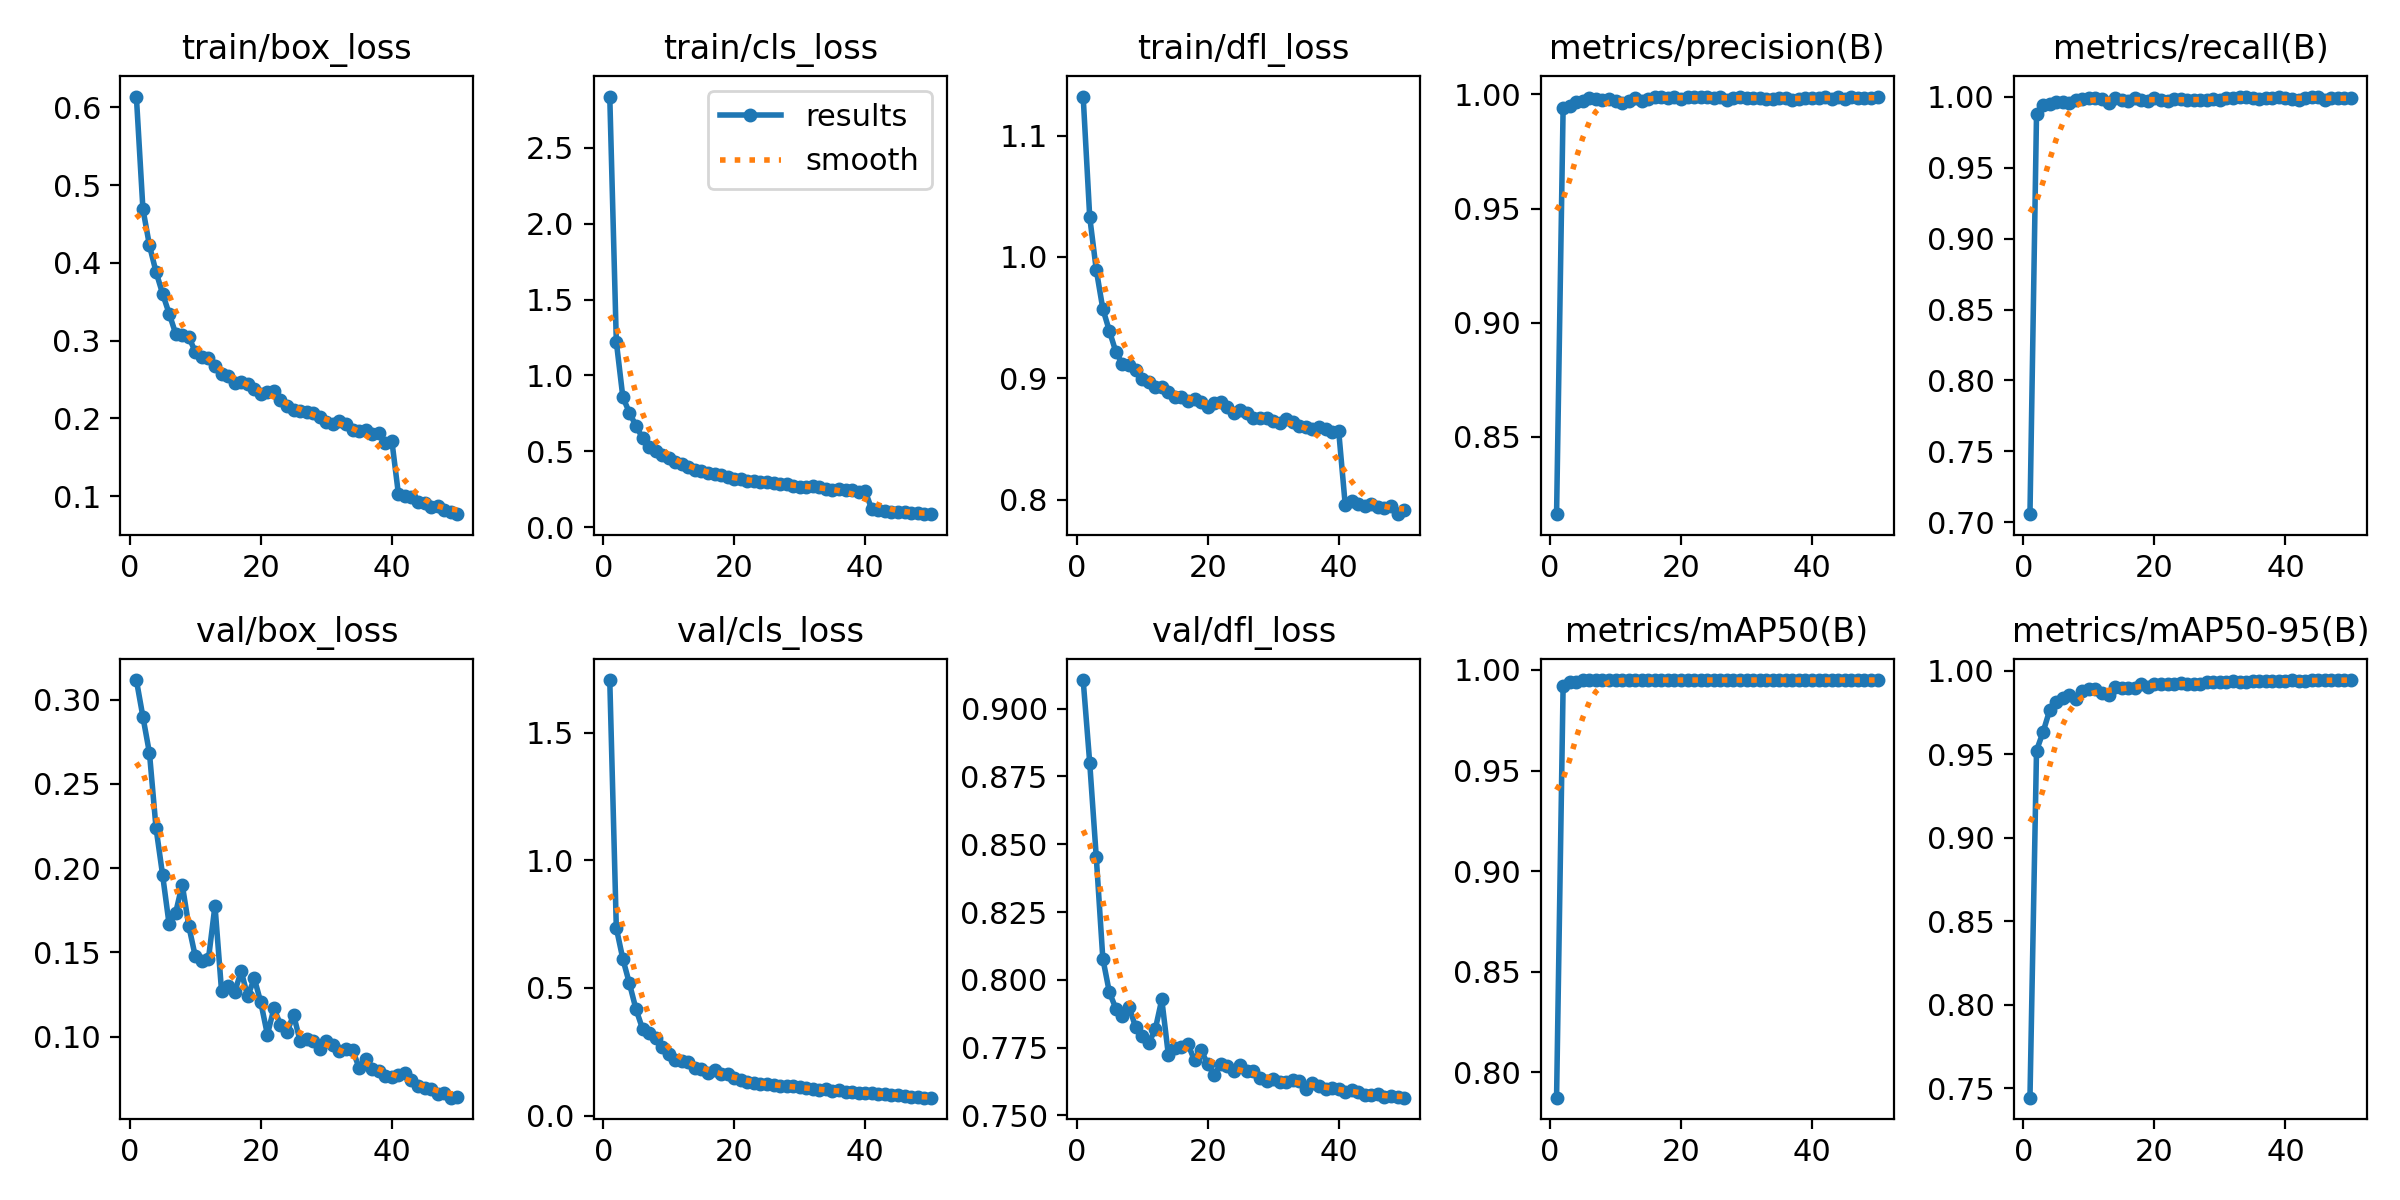

The table this chart was drawn from, first rows:
epoch, time, train/box_loss, train/cls_loss, train/dfl_loss, metrics/precision(B), metrics/recall(B), metrics/mAP50(B), metrics/mAP50-95(B), val/box_loss, val/cls_loss, val/dfl_loss, lr/pg0, lr/pg1, lr/pg2
1, 160.4, 0.6139, 2.839, 1.132, 0.8161, 0.7058, 0.7873, 0.7444, 0.3116, 1.706, 0.9105, 0.0002068, 0.0002068, 0.0002068
2, 312.2, 0.4694, 1.223, 1.033, 0.9942, 0.9875, 0.9923, 0.9523, 0.2898, 0.7347, 0.88, 0.0004069, 0.0004069, 0.0004069
3, 463.7, 0.4224, 0.8552, 0.9894, 0.9951, 0.9942, 0.9943, 0.9634, 0.2683, 0.6128, 0.8453, 0.0005987, 0.0005987, 0.0005987
4, 615.4, 0.3885, 0.7554, 0.9573, 0.9968, 0.995, 0.9942, 0.9764, 0.2239, 0.5174, 0.8079, 0.0005879, 0.0005879, 0.0005879
5, 758.6, 0.3605, 0.6665, 0.939, 0.9972, 0.9963, 0.995, 0.9817, 0.1961, 0.4168, 0.7954, 0.0005755, 0.0005755, 0.0005755
6, 899.5, 0.3349, 0.5891, 0.9216, 0.9984, 0.996, 0.9948, 0.9835, 0.1667, 0.3398, 0.7894, 0.0005631, 0.0005631, 0.0005631
7, 1040, 0.309, 0.5312, 0.9116, 0.9978, 0.9957, 0.995, 0.9855, 0.1736, 0.3234, 0.7865, 0.0005508, 0.0005508, 0.0005508
8, 1180, 0.307, 0.5019, 0.9111, 0.9975, 0.9977, 0.995, 0.9832, 0.1903, 0.3046, 0.7901, 0.0005384, 0.0005384, 0.0005384
9, 1348, 0.3046, 0.4765, 0.9071, 0.998, 0.998, 0.995, 0.9882, 0.1657, 0.269, 0.7826, 0.000526, 0.000526, 0.000526
10, 1503, 0.2857, 0.4527, 0.8994, 0.9973, 0.999, 0.995, 0.9891, 0.1476, 0.2415, 0.7792, 0.0005136, 0.0005136, 0.0005136
11, 1657, 0.2787, 0.4272, 0.897, 0.9964, 0.9992, 0.995, 0.9889, 0.1447, 0.218, 0.7767, 0.0005012, 0.0005012, 0.0005012
12, 1806, 0.277, 0.414, 0.8927, 0.9973, 0.9985, 0.995, 0.9869, 0.1461, 0.2136, 0.7817, 0.0004889, 0.0004889, 0.0004889
13, 1955, 0.2678, 0.3935, 0.8928, 0.9983, 0.9957, 0.995, 0.9854, 0.1778, 0.2079, 0.7928, 0.0004765, 0.0004765, 0.0004765
14, 2104, 0.2565, 0.3771, 0.889, 0.9972, 0.9991, 0.995, 0.9907, 0.1273, 0.1848, 0.7724, 0.0004641, 0.0004641, 0.0004641
15, 2254, 0.2541, 0.3708, 0.8845, 0.9982, 0.9976, 0.995, 0.9899, 0.13, 0.1826, 0.7748, 0.0004518, 0.0004518, 0.0004518
16, 2403, 0.2459, 0.3541, 0.8846, 0.9987, 0.9972, 0.995, 0.9895, 0.1264, 0.1659, 0.7752, 0.0004394, 0.0004394, 0.0004394
17, 2553, 0.2467, 0.3484, 0.8814, 0.9989, 0.9991, 0.995, 0.9896, 0.1389, 0.1768, 0.7763, 0.000427, 0.000427, 0.000427
18, 2704, 0.2447, 0.3414, 0.8833, 0.9982, 0.9976, 0.995, 0.9921, 0.124, 0.1629, 0.7703, 0.0004146, 0.0004146, 0.0004146
19, 2855, 0.2382, 0.3302, 0.8802, 0.9987, 0.9968, 0.995, 0.9902, 0.1347, 0.164, 0.7742, 0.0004022, 0.0004022, 0.0004022
20, 3007, 0.2318, 0.32, 0.8762, 0.9981, 0.9989, 0.995, 0.9919, 0.1204, 0.1459, 0.7689, 0.0003899, 0.0003899, 0.0003899
21, 3158, 0.2334, 0.3201, 0.8799, 0.9987, 0.9977, 0.995, 0.9923, 0.1013, 0.1375, 0.7649, 0.0003775, 0.0003775, 0.0003775
22, 3310, 0.2352, 0.3061, 0.8807, 0.9988, 0.9972, 0.995, 0.992, 0.1168, 0.1324, 0.769, 0.0003651, 0.0003651, 0.0003651
23, 3462, 0.2234, 0.3034, 0.8761, 0.9987, 0.9979, 0.995, 0.9921, 0.1072, 0.1273, 0.7682, 0.0003527, 0.0003527, 0.0003527
24, 3614, 0.2154, 0.296, 0.8718, 0.9986, 0.998, 0.995, 0.9926, 0.1029, 0.1231, 0.7665, 0.0003404, 0.0003404, 0.0003404
25, 3781, 0.2111, 0.2977, 0.8735, 0.9986, 0.9977, 0.995, 0.9922, 0.1131, 0.125, 0.7687, 0.000328, 0.000328, 0.000328
26, 3951, 0.2093, 0.2888, 0.871, 0.9987, 0.9974, 0.995, 0.9922, 0.09744, 0.1196, 0.7664, 0.0003156, 0.0003156, 0.0003156
27, 4122, 0.2086, 0.2851, 0.8672, 0.9974, 0.9979, 0.995, 0.9925, 0.09881, 0.1148, 0.7664, 0.0003033, 0.0003033, 0.0003033
28, 4293, 0.207, 0.2868, 0.8673, 0.9985, 0.9975, 0.995, 0.9935, 0.09734, 0.1138, 0.7637, 0.0002909, 0.0002909, 0.0002909
29, 4454, 0.2021, 0.2732, 0.8674, 0.999, 0.9979, 0.995, 0.9933, 0.09293, 0.1141, 0.7627, 0.0002785, 0.0002785, 0.0002785
30, 4617, 0.195, 0.2646, 0.865, 0.9986, 0.9978, 0.995, 0.9933, 0.09728, 0.1123, 0.7633, 0.0002661, 0.0002661, 0.0002661
31, 4778, 0.1926, 0.2643, 0.8628, 0.9986, 0.9991, 0.995, 0.9936, 0.09512, 0.1066, 0.7623, 0.0002538, 0.0002538, 0.0002538
32, 4944, 0.1968, 0.2725, 0.8666, 0.9986, 0.9991, 0.995, 0.9938, 0.0918, 0.1045, 0.7625, 0.0002414, 0.0002414, 0.0002414
33, 5109, 0.1925, 0.2621, 0.8637, 0.9982, 0.9994, 0.995, 0.9935, 0.09292, 0.09931, 0.7631, 0.000229, 0.000229, 0.000229
34, 5277, 0.1853, 0.2509, 0.8609, 0.998, 0.9995, 0.995, 0.9936, 0.09235, 0.1027, 0.7628, 0.0002166, 0.0002166, 0.0002166
35, 5442, 0.1844, 0.2437, 0.8597, 0.9982, 0.9991, 0.995, 0.9939, 0.0816, 0.09527, 0.7599, 0.0002043, 0.0002043, 0.0002043
36, 5607, 0.1848, 0.2495, 0.8581, 0.9985, 0.9983, 0.995, 0.9938, 0.08691, 0.1008, 0.7621, 0.0001919, 0.0001919, 0.0001919
37, 5762, 0.18, 0.2452, 0.8597, 0.9974, 0.9992, 0.995, 0.994, 0.08095, 0.09128, 0.761, 0.0001795, 0.0001795, 0.0001795
38, 5916, 0.1809, 0.2467, 0.8583, 0.9981, 0.9986, 0.995, 0.9938, 0.0799, 0.09138, 0.7599, 0.0001671, 0.0001671, 0.0001671
39, 6063, 0.1688, 0.2314, 0.8559, 0.9983, 0.9994, 0.995, 0.994, 0.07656, 0.08661, 0.7601, 0.0001547, 0.0001547, 0.0001547
40, 6211, 0.1712, 0.2376, 0.857, 0.9982, 0.9989, 0.995, 0.9941, 0.07637, 0.08669, 0.7597, 0.0001424, 0.0001424, 0.0001424
41, 6356, 0.103, 0.1161, 0.796, 0.9985, 0.9983, 0.995, 0.9943, 0.07759, 0.08988, 0.7586, 0.00013, 0.00013, 0.00013
42, 6501, 0.09985, 0.112, 0.7991, 0.9988, 0.9976, 0.995, 0.9941, 0.0784, 0.08577, 0.7594, 0.0001176, 0.0001176, 0.0001176
43, 6646, 0.0992, 0.1063, 0.7962, 0.9982, 0.999, 0.995, 0.9942, 0.07441, 0.08557, 0.7587, 0.0001052, 0.0001052, 0.0001052
44, 6791, 0.09245, 0.1029, 0.795, 0.9986, 1, 0.995, 0.9943, 0.0707, 0.07887, 0.7577, 9.2875e-05, 9.2875e-05, 9.2875e-05
45, 6937, 0.09098, 0.1006, 0.7966, 0.9982, 0.9999, 0.995, 0.9943, 0.06953, 0.07979, 0.7574, 8.05e-05, 8.05e-05, 8.05e-05
46, 7082, 0.08659, 0.09758, 0.7943, 0.999, 0.9978, 0.995, 0.9945, 0.06931, 0.07836, 0.7577, 6.8125e-05, 6.8125e-05, 6.8125e-05
47, 7227, 0.08747, 0.09545, 0.7933, 0.9985, 0.9987, 0.995, 0.9946, 0.06625, 0.07282, 0.7569, 5.575e-05, 5.575e-05, 5.575e-05
48, 7372, 0.08226, 0.09189, 0.7945, 0.9984, 0.999, 0.995, 0.9944, 0.06659, 0.07329, 0.757, 4.3375e-05, 4.3375e-05, 4.3375e-05
49, 7517, 0.07934, 0.08783, 0.7881, 0.9984, 0.9986, 0.995, 0.9946, 0.06388, 0.07005, 0.7568, 3.1e-05, 3.1e-05, 3.1e-05
50, 7662, 0.07678, 0.08525, 0.7919, 0.9986, 0.9988, 0.995, 0.9945, 0.06399, 0.06998, 0.7566, 1.8625e-05, 1.8625e-05, 1.8625e-05
